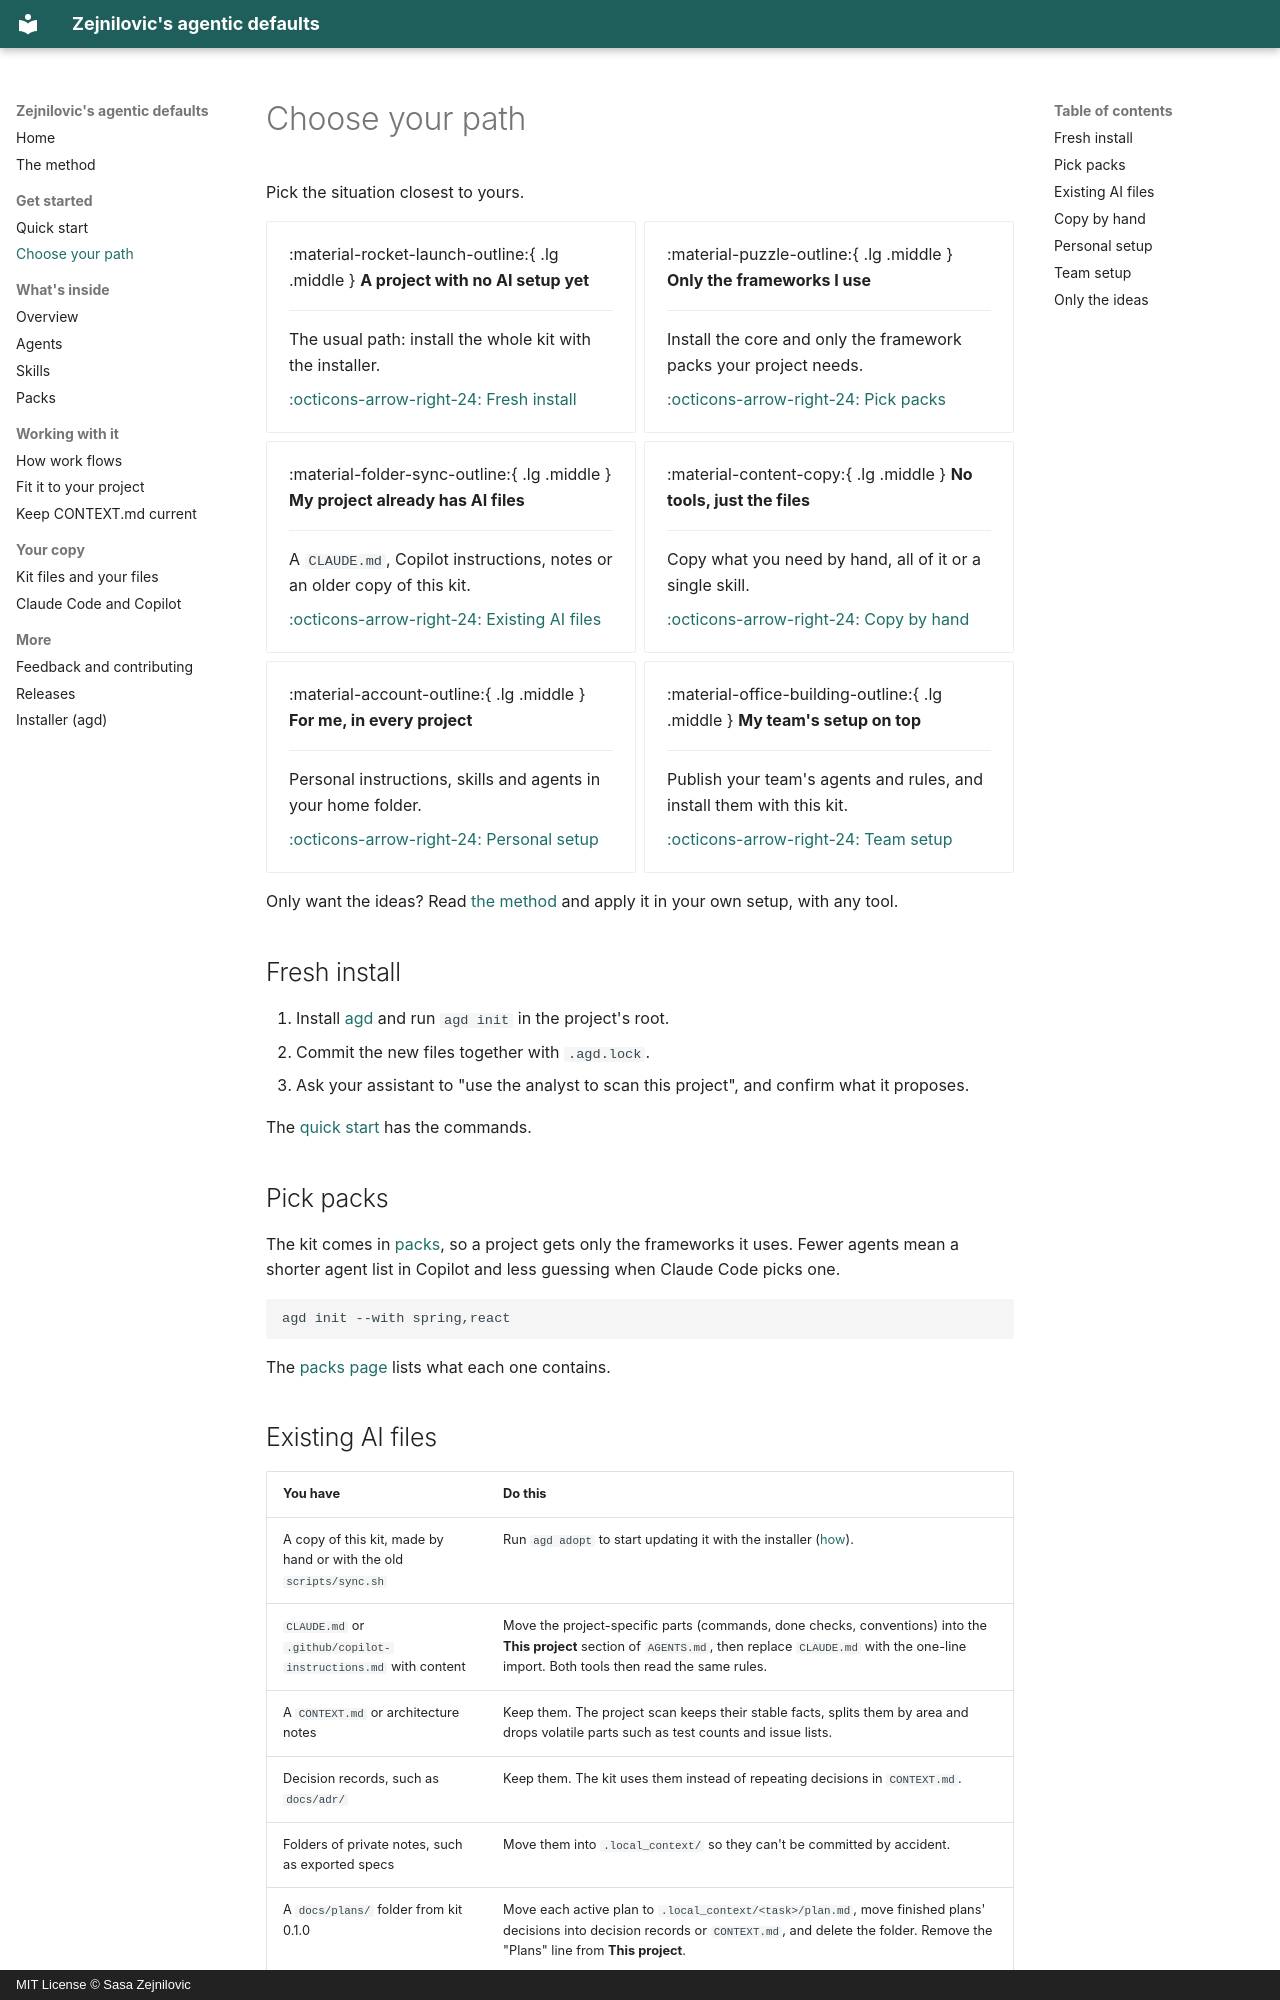

repository: Zejnilovic/agentic-defaults · page: paths/index.html · generator: mkdocs · copyright: MIT License © Sasa Zejnilovic

---
description: The ways to use Zejnilovic's agentic defaults, from a fresh install to copying single files or building your team's setup on top.
---

# Choose your path

Pick the situation closest to yours.

<div class="grid cards" markdown>

-   :material-rocket-launch-outline:{ .lg .middle } **A project with no AI setup yet**

    ---

    The usual path: install the whole kit with the installer.

    [:octicons-arrow-right-24: Fresh install](#fresh-install)

-   :material-puzzle-outline:{ .lg .middle } **Only the frameworks I use**

    ---

    Install the core and only the framework packs your project needs.

    [:octicons-arrow-right-24: Pick packs](#pick-packs)

-   :material-folder-sync-outline:{ .lg .middle } **My project already has AI files**

    ---

    A `CLAUDE.md`, Copilot instructions, notes or an older copy of this kit.

    [:octicons-arrow-right-24: Existing AI files](#existing-ai-files)

-   :material-content-copy:{ .lg .middle } **No tools, just the files**

    ---

    Copy what you need by hand, all of it or a single skill.

    [:octicons-arrow-right-24: Copy by hand](#copy-by-hand)

-   :material-account-outline:{ .lg .middle } **For me, in every project**

    ---

    Personal instructions, skills and agents in your home folder.

    [:octicons-arrow-right-24: Personal setup](#personal-setup)

-   :material-office-building-outline:{ .lg .middle } **My team's setup on top**

    ---

    Publish your team's agents and rules, and install them with this kit.

    [:octicons-arrow-right-24: Team setup](#team-setup)

</div>

Only want the ideas? Read [the method](#only-the-ideas) and apply it in your own setup, with any tool.

## Fresh install

1. Install [agd](https://zejnilovic.github.io/agd) and run `agd init` in the project's root.
2. Commit the new files together with `.agd.lock`.
3. Ask your assistant to "use the analyst to scan this project", and confirm what it proposes.

The [quick start](start.md) has the commands.

## Pick packs

The kit comes in [packs](packs.md), so a project gets only the frameworks it uses. Fewer agents mean a shorter agent list in Copilot and less guessing when Claude Code picks one.

```bash
agd init --with spring,react
```

The [packs page](packs.md) lists what each one contains.
